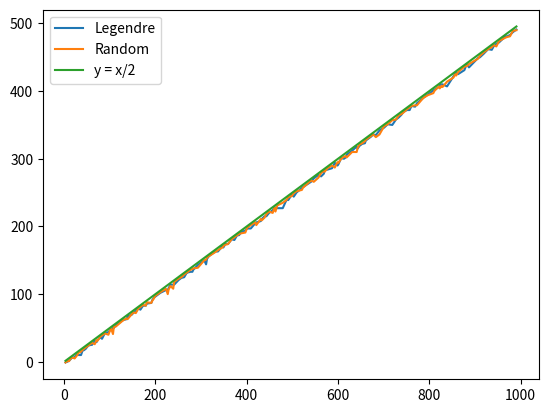

Source code (Python):
import math
import sys

import matplotlib.pyplot as plt
import numpy
import copy
import scipy.special as spc


def linear_complexity(self, bin_data, block_size=500):
    """
    Note that this description is taken from the NIST documentation [1]
    [1] http://csrc.nist.gov/publications/nistpubs/800-22-rev1a/SP800-22rev1a.pdf
    The focus of this test is the length of a linear feedback shift register (LFSR). The purpose of this test is to
    determine whether or not the sequence is complex enough to be considered random. Random sequences are
    characterized by longer LFSRs. An LFSR that is too short implies non-randomness.
    :param bin_data: a binary string
    :param block_size: the size of the blocks to divide bin_data into. Recommended block_size >= 500
    :return:
    """
    dof = 6
    piks = [0.01047, 0.03125, 0.125, 0.5, 0.25, 0.0625, 0.020833]

    t2 = (block_size / 3.0 + 2.0 / 9) / 2 ** block_size
    mean = 0.5 * block_size + (1.0 / 36) * (9 + (-1) ** (block_size + 1)) - t2

    num_blocks = int(len(bin_data) / block_size)
    if num_blocks > 1:
        block_end = block_size
        block_start = 0
        blocks = []
        for i in range(num_blocks):
            blocks.append(bin_data[block_start:block_end])
            block_start += block_size
            block_end += block_size

        complexities = []
        for block in blocks:
            complexities.append(self.berlekamp_massey_algorithm(block))

        t = ([-1.0 * (((-1) ** block_size) * (chunk - mean) + 2.0 / 9) for chunk in complexities])
        vg = numpy.histogram(t, bins=[-9999999999, -2.5, -1.5, -0.5, 0.5, 1.5, 2.5, 9999999999])[0][::-1]
        im = ([((vg[ii] - num_blocks * piks[ii]) ** 2) / (num_blocks * piks[ii]) for ii in range(7)])

        chi_squared = 0.0
        for i in range(len(piks)):
            chi_squared += im[i]
        p_val = spc.gammaincc(dof / 2.0, chi_squared / 2.0)
        return p_val
    else:
        return -1.0


def berlekamp_massey_algorithm(block_data):
    """
    An implementation of the Berlekamp Massey Algorithm. Taken from Wikipedia [1]
    [1] - https://en.wikipedia.org/wiki/Berlekamp-Massey_algorithm
    The Berlekamp–Massey algorithm is an algorithm that will find the shortest linear feedback shift register (LFSR)
    for a given binary output sequence. The algorithm will also find the minimal polynomial of a linearly recurrent
    sequence in an arbitrary field. The field requirement means that the Berlekamp–Massey algorithm requires all
    non-zero elements to have a multiplicative inverse.
    :param block_data:
    :return:
    """
    n = len(block_data)
    c = numpy.zeros(n)
    b = numpy.zeros(n)
    c[0], b[0] = 1, 1
    l, m, i = 0, -1, 0
    int_data = [int(el) for el in block_data]
    while i < n:
        v = int_data[(i - l):i]
        v = v[::-1]
        cc = c[1:l + 1]
        d = (int_data[i] + numpy.dot(v, cc)) % 2
        if d == 1:
            temp = copy.copy(c)
            p = numpy.zeros(n)
            for j in range(0, l):
                if b[j] == 1:
                    p[j + i - m] = 1
            c = (c + p) % 2
            if l <= 0.5 * i:
                l = i + 1 - l
                m = i
                b = temp
        i += 1
    return l


def jacobi(a, n):
    if a == 0:
        return 0
    assert (n > a > 0 and n % 2 == 1)
    t = 1
    while a != 0:
        while a % 2 == 0:
            a /= 2
            r = n % 8
            if r == 3 or r == 5:
                t = -t
        a, n = n, a
        if a % 4 == n % 4 == 3:
            t = -t
        a %= n
    if n == 1:
        return t
    else:
        return 0


def compute_legendre_arr(p: int):
    arr = numpy.zeros(p, dtype=int)
    for i in range(0, p):
        arr[i] = jacobi(i, p)
    return arr


def compute_h_s_x(sequences):
    length = len(sequences)
    index = length
    for i in range(length - 1, 0, -1):
        if sequences[i] == 0:
            index -= 1
        else:
            break
    ans = numpy.zeros(index, dtype=int)
    for i in range(0, index):
        ans[i] = sequences[index - 1 - i]
    return ans

def compute_x_n(degree:int):
    arr = numpy.zeros(degree, dtype=int)
    arr[0] = 1
    arr[-1] = -1
    return arr


def prime_calculator(upper_bound):
    prime = []

    for i in range(2, upper_bound):
        sq_i = int(math.sqrt(i)) + 1
        temp = True
        for j in prime:
            if j > sq_i:
                break
            if i % j == 0:
                temp = False
                break
        if temp:
            prime.append(i)
    return prime

EPSILON = 0.0001


# Recursively calculates the gcd of two polynomials in given finite field p (for prime p)
# Polynomials are given by a list of coefficients from largest to smallest.
# When p=0 tries to calculate the gcd in R, percision makes this difficult, and is not reliable.
def gcd(f, g, p=0, verbose=False):
    if len(f) < len(g):
        return gcd(g, f, p, verbose)
    while True:
        r = [0] * len(f)
        r_mult = reciprocal(g[0], p) * f[0]
        for i in range(len(f)):
            if i < len(g):
                r[i] = f[i] - g[i] * r_mult
            else:
                r[i] = f[i]
            if p != 0:
                r[i] %= p

        while abs(r[0]) < EPSILON:
            r.pop(0)
            if len(r) == 0:
                return g
        f = g
        g = r

    # return gcd(r, g, p, verbose)


# returns reciprocal of n in finite field of prime p, if p=0 returns 1/n#
def reciprocal(n, p=0):
    if n==0:
        return 0
    if p == 0:
        return 1 / n
    for i in range(0,p):
        if (n * i) % p == 1:
            return i
    return 0
# sys.setrecursionlimit(10000)
# arr = [0, 1, 0, 1, 1]
# print(berlekamp_massey_algorithm(arr))
N = 1000
x = []
y_Legendre = []
y_random = []
y_divided = []
prime = prime_calculator(N)
for p in prime[1:-1]:
    # bound = min(30 , int((p-1)/2))
    bound = int((p-1)/2)
    Legendre_arr = compute_legendre_arr(p)[0:bound]
    arr_random = numpy.random.choice([0, 1], size=(p,), p=[1. / 2, 1. / 2])[0:bound]
    poly1 = compute_x_n(bound)
    poly2 = compute_h_s_x(Legendre_arr)
    poly3 = compute_h_s_x(arr_random)
    temp1 = gcd(Legendre_arr, poly1,p)
    temp2 = gcd(poly3, poly1 , p)
    # print(temp1)
    # print("")
    linear_complex_legendre = bound - len(temp1) -1
    linear_complex_random = bound - len(temp2) - 1
    y_Legendre.append(linear_complex_legendre)
    y_random.append(linear_complex_random)
    y_divided.append(p/2)
    x.append(p)

plt.plot(x, y_Legendre, label="Legendre")
plt.plot(x, y_random, label="Random")
plt.plot(x, y_divided, label="y = x/2")
plt.legend()
plt.show()

